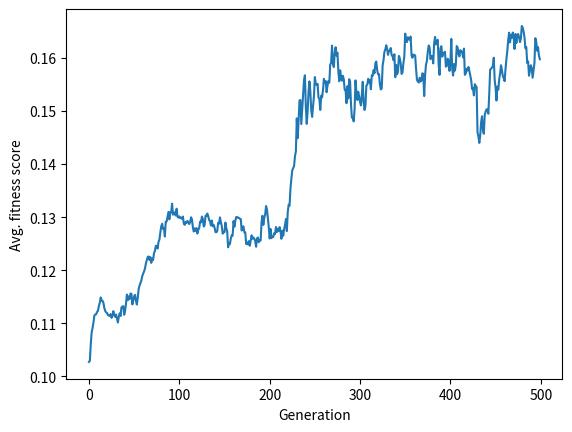

Source code (Python):
import numpy as np
import random
from time import sleep
import numpy.random as npr
import matplotlib.pyplot as plt

DEBUG = True

N_GEN = 500  # todo experiment
POP_SIZE = 100  # todo experiment
N_ITEMS = 10
MAX_ITEM_VALUE = 10
WEIGHT_LIMIT = 50  # todo experiment
KNAPSACK = False

# --- KNAPSACK functions start ---

# generate n (=N_ITEMS) items as the collection of items to choose from for each possible solution knapsack
# each item has a weight from 1...10 and a value from 1...MAX_ITEM_VALUE
def generateItems():
    items = []
    for i in range(N_ITEMS):
        weight = random.randint(1, 10)
        value = random.randint(1, MAX_ITEM_VALUE)
        items.append([weight, value])
    return items


# generate a population of individuals (i.e. chromosomes) where each individual represents a possible solution for
#  the knapsack problem
# each individual selects a random nr of items to include in the sack, indicating each item's inclusion or not by 1 or 0
def createPopKnapsack(items):
    pop = []
    for i in range(POP_SIZE):
        individual = [random.choice([0, 1]) for _ in items]
        pop.append(individual)
    return pop


# define fitness function for knapsack problem as the sum of all items' values in the sack if the total weight is
#  within limit, otherwise 0
def fitnessKnapsack(individual):
    total_weight = 0
    total_value = 0
    for i in range(len(individual)):
        if individual[i] == 1:
            total_weight += items[i][0]
            if total_weight > WEIGHT_LIMIT:
                return 0
            total_value += items[i][1]
    return total_value


# do simple one-point crossover halfway
# so one offspring gets first half of one parent and second half from other parent,
# and the second offspring the other way around
def onePointCx(p1, p2):
    o1 = p1[:(N_ITEMS // 2)] + p2[(N_ITEMS // 2):]
    o2 = p2[:(N_ITEMS // 2)] + p1[(N_ITEMS // 2):]
    return o1, o2


# do simple mutation by deciding to include or exclude one random item by flipping their inclusion bit
def mutateKnapsack(ind):
    idx = np.random.randint(0, N_ITEMS-1)
    if ind[idx] == 0:
        ind[idx] = 1
    else:
        ind[idx] = 0
    return ind

# --- KNAPSACK functions end ---

# generate n random points in a unit circle
def generatePoints(n):
    points = np.random.rand(n, 2)
    points = points * 2 - 1
    return points

# create distance matrix
def createMat(points):
    n = len(points)
    mat = np.zeros((n, n))
    for i in range(n):
        for j in range(n):
            mat[i][j] = np.linalg.norm(points[i] - points[j])
    return mat


if not KNAPSACK:
    problem = createMat(generatePoints(10))

# Genetic Algo

# todo small error in comment: n = 10 in generate points, but n here is how many individuals (permutations) in population
# create a population of n chromosomes, the chromosome being a list of n indices representing the cities generated
# by generatePoints
def createPop(n):
    pop = []

    # generate permutations of the indices
    for i in range(n):
        pop.append(np.random.permutation(len(problem)))

    return pop


# fitness function for TSP is just thee total distance of the path
def fitnessTSP(c):
    val = 0
    # make sure to not go out of bounds
    for i in range(len(c) - 1):
        val += problem[c[i]][c[i + 1]]
    # [redacted]
    val += problem[c[-1]][c[0]]
    return 1 / val


# # select N/2 parents using proportional selection
# def selectParents(pop):
#     print(pop)
#     # calculate population fitness
#     total = 0
#     for c in pop:
#         total += fitness(c)
#
#     # calc prob of each chromomsome
#     probs = []
#     for c in pop:
#         probs.append(fitness(c) / total)
#         print(probs) if DEBUG else None
#
#     print(sum(probs)) if DEBUG else None
#     print(probs) if DEBUG else None
#     print(pop) if DEBUG else None
#
#     # select N/2 parents
#     parents = random.sample(pop, k=(max(50, int(len(pop) / 2))))
#     return parents

# function above didnt work quite well so i slightly modified this one
# from https://stackoverflow.com/questions/10324015/fitness-proportionate-selection-roulette-wheel-selection-in-python
# TODO this selection works based on maximizing a fitness function
#  because the bigger the fitness function the bigger the probaility of picking
def selectParents(population, fitFunc):
    totalf = np.sum([fitFunc(c) for c in population])
    selection_probs = [(fitFunc(c) / totalf) for c in population]
    # print(selection_probs)
    idx = npr.choice(len(population), p=selection_probs, replace=False, size=max(50, int(len(population) / 2)))
    return [population[i] for i in idx]


# apply mutation with small chance (chance applied in the general algorith flow)
# swapping 2 indices is nice since it does not change the solution drastically but may perturb the solution enough to
# create better offspring in the future
# this comes from research I did on TRP
def mutate(c):
    # swap two random indices
    i = np.random.randint(0, len(c))
    j = np.random.randint(0, len(c))
    c[i], c[j] = c[j], c[i]
    return c


# midway split crossover
def halfhalf(p1, p2):

    o1 = p1[0:len(p1) // 2]
    o2 = p2[0:len(p2) // 2]

    for val in p2:

        if not val in o1:
            o1 = np.concatenate((o1, [val]))

    for val in p1:
        if not val in o2:
            o2 = np.concatenate((o2, [val]))

    return o1, o2

# order crossover by Davis
# Davis L. Applying adaptive algorithms to epistatic domains. IJCAI. 1985;85:162–164. [Google Scholar]
def ox(p1, p2):
    # initiliaze offspring as lists filled with -1
    o1 = [-1] * len(p1)
    o2 = [-1] * len(p2)

    # select random start and end indices
    start = np.random.randint(0, len(p1))
    end = np.random.randint(0, len(p1))

    # make sure start is smaller than end
    if start > end:
        start, end = end, start

    # copy the selected part of the parents to the offspring
    o1[start:end] = p1[start:end]
    o2[start:end] = p2[start:end]

    # fill the rest of the offspring with the remaining values from the parents
    # check for duplicates
    for i in range(len(p1)):
        if not p1[i] in o1:
            for j in range(len(o1)):
                if o1[j] == -1:
                    o1[j] = p1[i]
                    break

    for i in range(len(p2)):
        if not p2[i] in o2:
            for j in range(len(o2)):
                if o2[j] == -1:
                    o2[j] = p2[i]
                    break

    return o1, o2


# genetic algo
# todo should we maximize fitness for both problems? easier to calculate probabilities?
# TODO add elitism
def GA(pop, cxFunc, mutFunc, fitFunc, maxFit, cxProb, mutProb):

    # TODO generate population here
    avgFitnessPerGen = []

    for i in range(N_GEN):
        # select parents

        parents = selectParents(pop, fitFunc)

        # create offspring
        offspring = []
        for i in range(0, len(parents) - 2, 2):

            # crossover based on crossover rate
            if np.random.rand() < cxProb:
                o1, o2 = cxFunc(parents[i], parents[i + 1])
            else:
                o1, o2 = parents[i], parents[i + 1]

            # mutate based on mutation rate
            if np.random.rand() < mutProb:
                o1 = mutFunc(o1)
                o2 = mutFunc(o2)

            offspring.append(o1)
            offspring.append(o2)

        # replace old population with offspring
        pop = offspring
        # duplicate every chromosome in population
        pop = pop + pop

        print(pop) if DEBUG else None
        # print average fitness of population
        avgFit = sum([fitFunc(c) for c in pop]) / len(pop)
        avgFitnessPerGen.append(avgFit)
        if DEBUG:
            print("Average fitness: ", avgFit)

        # todo best fitness for knapsack is max but best for tsp is min, need arg for that

        # keep track of minimum fitness
        # if min([fitFunc(c) for c in pop]) < minF:
        #     minF = min([fitFunc(c) for c in pop])
        #     print("New min: ", minF)

        # keep track of maximum fitness
        maxOfPop = max([fitFunc(c) for c in pop])
        if maxOfPop > maxFit:
            maxFit = maxOfPop
            print("New max: ", maxFit)

    # final min fitness
    # print("Min fitness: ", minF)
    # # find best chromosome
    # best = pop[0]
    # for c in pop:
    #     if fitFunc(c) < fitFunc(best):
    #         best = c

    plt.plot(avgFitnessPerGen)
    plt.ylabel('Avg. fitness score')
    plt.xlabel('Generation')
    plt.show()

    print("Max fitness: ", maxFit)
    # find best chromosome
    best = pop[0]
    for c in pop:
        if fitFunc(c) > fitFunc(best):
            best = c

    return best


# run GA

if KNAPSACK:
    items = generateItems()
    if DEBUG:
        print("items:")
        print(items)
    pop = createPopKnapsack(items)
    best = GA(pop, cxFunc=onePointCx, mutFunc=mutateKnapsack, fitFunc=fitnessKnapsack,
              maxFit=0, cxProb=0.6, mutProb=0.05)
    # todo in nature: cx rate: 0.4 to 0.6, mut rate: 0.01 to 0.02
    print("best: ", best)
    print(fitnessKnapsack(best))
else:
    pop = createPop(100)
    # TODO attention: need to change fitness function approach to maximizing for TSP
    best = GA(pop, ox, mutate, fitnessTSP, maxFit=100000, cxProb=1, mutProb=0.05)
    print("best: ", best)
    print(fitnessTSP(best))
